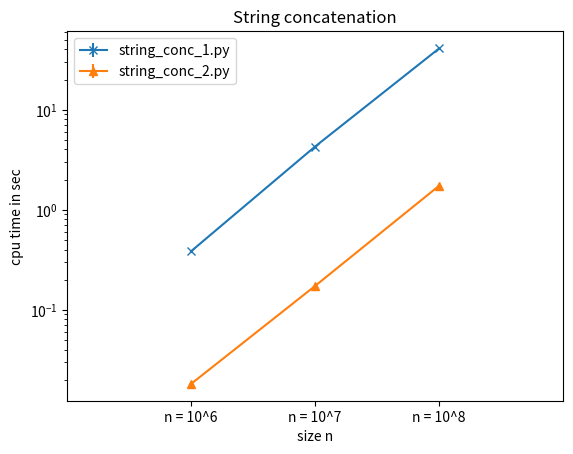

The script that saved this image: (Note: this script raises an exception after producing the figure.)
# Plotting performance of string_conc_.py scripts
# mean values with variances as error bars

import matplotlib.pyplot as plt

x = [1, 2, 3]

y_1 = [0.384533333333333,4.27873333333333,40.8970666666667]
y_2 = [0.0181666666666667,0.1731,1.73586666666667]

y_1_err = [0.000105083333333334,0.0595094033333333,0.520736213333332] 
y_2_err = [0.000000423333333333333,0.0000000100000000000006,0.0000637733333333347]

x_labels = ["n = 10^6", "n = 10^7", "n = 10^8"]

plt.figure()
plt.errorbar(x, y_1, yerr=y_1_err, fmt='-x')
plt.errorbar(x, y_2, yerr=y_2_err, fmt='-^')

plt.xticks(x, x_labels)
plt.xlim([0,4])
plt.xlabel('size n')
plt.ylabel('cpu time in sec')
plt.yscale('log')
plt.title('String concatenation')
plt.legend(['string_conc_1.py', 'string_conc_2.py'], loc='upper left')

#plt.show()
plt.savefig('PNGs/string_conc.png')
